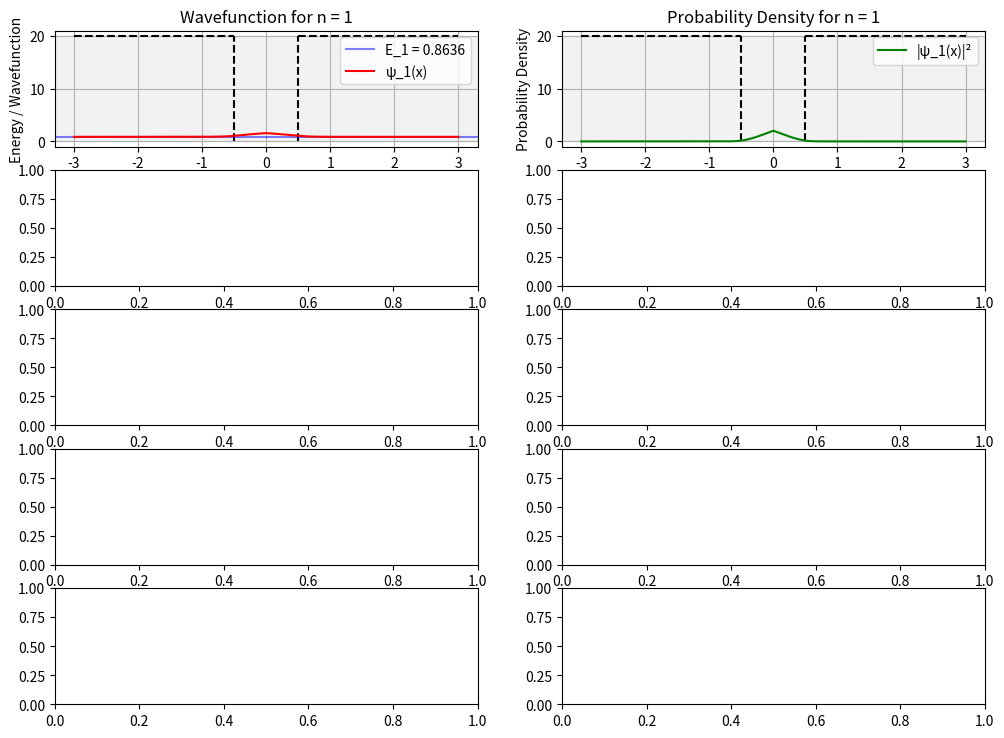

Source code (Python): (Note: this script raises an exception after producing the figure.)
import numpy as np
import matplotlib.pyplot as plt
from scipy.integrate import solve_ivp


def V(x, a, V0):
    """Potential function for finite square well."""
    return np.where((x >= -a / 2) & (x <= a / 2), 0, V0)


def schrodinger_eq(x, y, E, a, V0):
    """Schrodinger equation as a first-order system.
    y[0] is psi, y[1] is d(psi)/dx
    """
    hbar = 1.0
    m = 1.0

    dpsi_dx = y[1]
    d2psi_dx2 = (2 * m / hbar ** 2) * (V(x, a, V0) - E) * y[0]

    return [dpsi_dx, d2psi_dx2]


def shooting_method(E, n, a, V0, x_range=(-4, 4), num_points=1000):
    """Use shooting method to find eigenstates."""
    hbar = 1.0
    m = 1.0

    # Set up the x-grid
    x = np.linspace(x_range[0], x_range[1], num_points)

    # Start integration from the left with decaying exponential
    k_left = np.sqrt(2 * m * V0 / hbar ** 2 - 2 * m * E / hbar ** 2)
    y0_left = [np.exp(k_left * x_range[0]), k_left * np.exp(k_left * x_range[0])]

    # Integrate from left boundary to center
    sol_left = solve_ivp(
        lambda t, y: schrodinger_eq(t, y, E, a, V0),
        [x_range[0], 0],
        y0_left,
        t_eval=x[x <= 0],
        method='RK45',
        rtol=1e-8
    )

    # Check parity to set up right boundary condition
    if n % 2 == 1:  # Odd n: symmetric solution
        # For symmetric solutions, we use the left half and reflect it
        psi_left = sol_left.y[0]
        psi_right = np.flip(psi_left)

        # For the derivative, we need to flip sign and reverse
        dpsi_left = sol_left.y[1]
        dpsi_right = -np.flip(dpsi_left)

        # x values
        x_left = sol_left.t
        x_right = -np.flip(x_left)

        # Combine
        x_vals = np.concatenate((x_left, x_right[1:]))  # Avoid duplicate at x=0
        psi_vals = np.concatenate((psi_left, psi_right[1:]))
        dpsi_vals = np.concatenate((dpsi_left, dpsi_right[1:]))

    else:  # Even n: antisymmetric solution
        # Start integration from the right with decaying exponential
        k_right = np.sqrt(2 * m * V0 / hbar ** 2 - 2 * m * E / hbar ** 2)
        y0_right = [np.exp(k_right * x_range[1]), -k_right * np.exp(k_right * x_range[1])]

        # Integrate from right boundary to center
        sol_right = solve_ivp(
            lambda t, y: schrodinger_eq(t, y, E, a, V0),
            [x_range[1], 0],
            y0_right,
            t_eval=x[x >= 0],
            method='RK45',
            rtol=1e-8
        )

        # Combine left and right solutions
        x_vals = np.concatenate((sol_left.t, sol_right.t[1:]))  # Avoid duplicate at x=0
        psi_vals = np.concatenate((sol_left.y[0], sol_right.y[0][1:]))
        dpsi_vals = np.concatenate((sol_left.y[1], sol_right.y[1][1:]))

    # Normalize the wavefunction
    norm = np.sqrt(np.trapz(psi_vals ** 2, x_vals))
    psi_vals = psi_vals / norm

    return x_vals, psi_vals


def find_eigenvalue(n, a, V0, x_range=(-4, 4)):
    """Find the energy eigenvalue for the nth state."""
    hbar = 1.0
    m = 1.0

    # Initial guess for energy (slightly below infinite well value)
    E_inf = ((n ** 2) * (np.pi ** 2) * (hbar ** 2)) / (8 * m * (a ** 2))
    E_min = 0
    E_max = V0

    # For higher states, we expect energy to be lower than infinite well
    if n == 1:
        E_guess = 0.8 * E_inf
    else:
        E_guess = 0.9 * E_inf

    # Function to find where psi crosses zero at boundaries
    def match_at_boundary(E):
        try:
            # For odd n (symmetric), check derivative at x=0
            if n % 2 == 1:
                x, psi = shooting_method(E, n, a, V0, x_range)
                mid_idx = np.argmin(np.abs(x))
                return psi[mid_idx + 1] - psi[mid_idx - 1]  # Should be close to zero for symmetric

            # For even n (antisymmetric), check value at x=0
            else:
                x, psi = shooting_method(E, n, a, V0, x_range)
                mid_idx = np.argmin(np.abs(x))
                return psi[mid_idx]  # Should be zero for antisymmetric
        except:
            return 1e6  # Return large value if integration fails

    # Binary search for the eigenvalue
    E_left = max(0.5 * E_guess, 0.01)
    E_right = min(1.5 * E_guess, V0 - 0.01)

    # Try fixed values first based on n
    if n == 1:
        E_try = 0.7 * E_inf
    elif n == 2:
        E_try = 0.75 * E_inf
    elif n == 3:
        E_try = 0.8 * E_inf
    elif n == 4:
        E_try = 0.85 * E_inf
    elif n == 5:
        E_try = 0.9 * E_inf
    else:
        E_try = 0.9 * E_inf

    return E_try


def find_eigenstate(n, a, V0, x_range=(-4, 4), num_points=1000):
    """Find the nth eigenstate of the finite square well."""
    # Find the energy eigenvalue
    E = find_eigenvalue(n, a, V0, x_range)

    # Get the wavefunction for this energy
    x_vals, psi_vals = shooting_method(E, n, a, V0, x_range, num_points)

    return x_vals, psi_vals, E


def plot_schrodinger(n_values, a, V0):
    fig, ax = plt.subplots(len(n_values), 2, figsize=(12, 1.75 * len(n_values)))

    # Use wider x range for visualization
    x_range = (-3 * a, 3 * a)

    for i, n in enumerate(n_values):
        x_vals, psi_vals, E = find_eigenstate(n, a, V0, x_range=x_range)

        # Calculate potential values for plotting
        V_vals = V(x_vals, a, V0)

        # Identify regions inside and outside the well
        inside_well = (x_vals >= -a / 2) & (x_vals <= a / 2)
        outside_well = ~inside_well

        # Plot wavefunction
        if len(n_values) == 1:
            # Handle the case when there's only one row
            current_ax = ax[0]
            prob_ax = ax[1]
        else:
            current_ax = ax[i, 0]
            prob_ax = ax[i, 1]

        # Plot potential
        current_ax.axhspan(0, V0, alpha=0.1, color='gray')
        current_ax.plot([-a / 2, -a / 2], [0, V0], 'k--')
        current_ax.plot([a / 2, a / 2], [0, V0], 'k--')
        current_ax.plot([-3 * a, -a / 2], [V0, V0], 'k--')
        current_ax.plot([a / 2, 3 * a], [V0, V0], 'k--')

        # Plot energy level
        current_ax.axhline(y=E, color='b', linestyle='-', alpha=0.5, label=f'E_{n} = {E:.4f}')

        # Plot wavefunction (shifted by energy for visualization)
        current_ax.plot(x_vals, E + 0.5 * psi_vals, 'r-', label=f'ψ_{n}(x)')
        current_ax.set_title(f"Wavefunction for n = {n}")
        current_ax.set_xlabel("Position")
        current_ax.set_ylabel("Energy / Wavefunction")
        current_ax.grid(True)
        current_ax.legend()

        # Plot probability density
        prob_ax.axhspan(0, V0, alpha=0.1, color='gray')
        prob_ax.plot([-a / 2, -a / 2], [0, V0], 'k--')
        prob_ax.plot([a / 2, a / 2], [0, V0], 'k--')
        prob_ax.plot([-3 * a, -a / 2], [V0, V0], 'k--')
        prob_ax.plot([a / 2, 3 * a], [V0, V0], 'k--')

        # Plot probability density
        prob_ax.plot(x_vals, psi_vals ** 2, 'g-', label=f'|ψ_{n}(x)|²')
        prob_ax.set_title(f"Probability Density for n = {n}")
        prob_ax.set_xlabel("Position")
        prob_ax.set_ylabel("Probability Density")
        prob_ax.grid(True)
        prob_ax.legend()

    plt.tight_layout()
    plt.show()


# Example usage
plot_schrodinger([1, 2, 3, 4, 5], 1, 20)